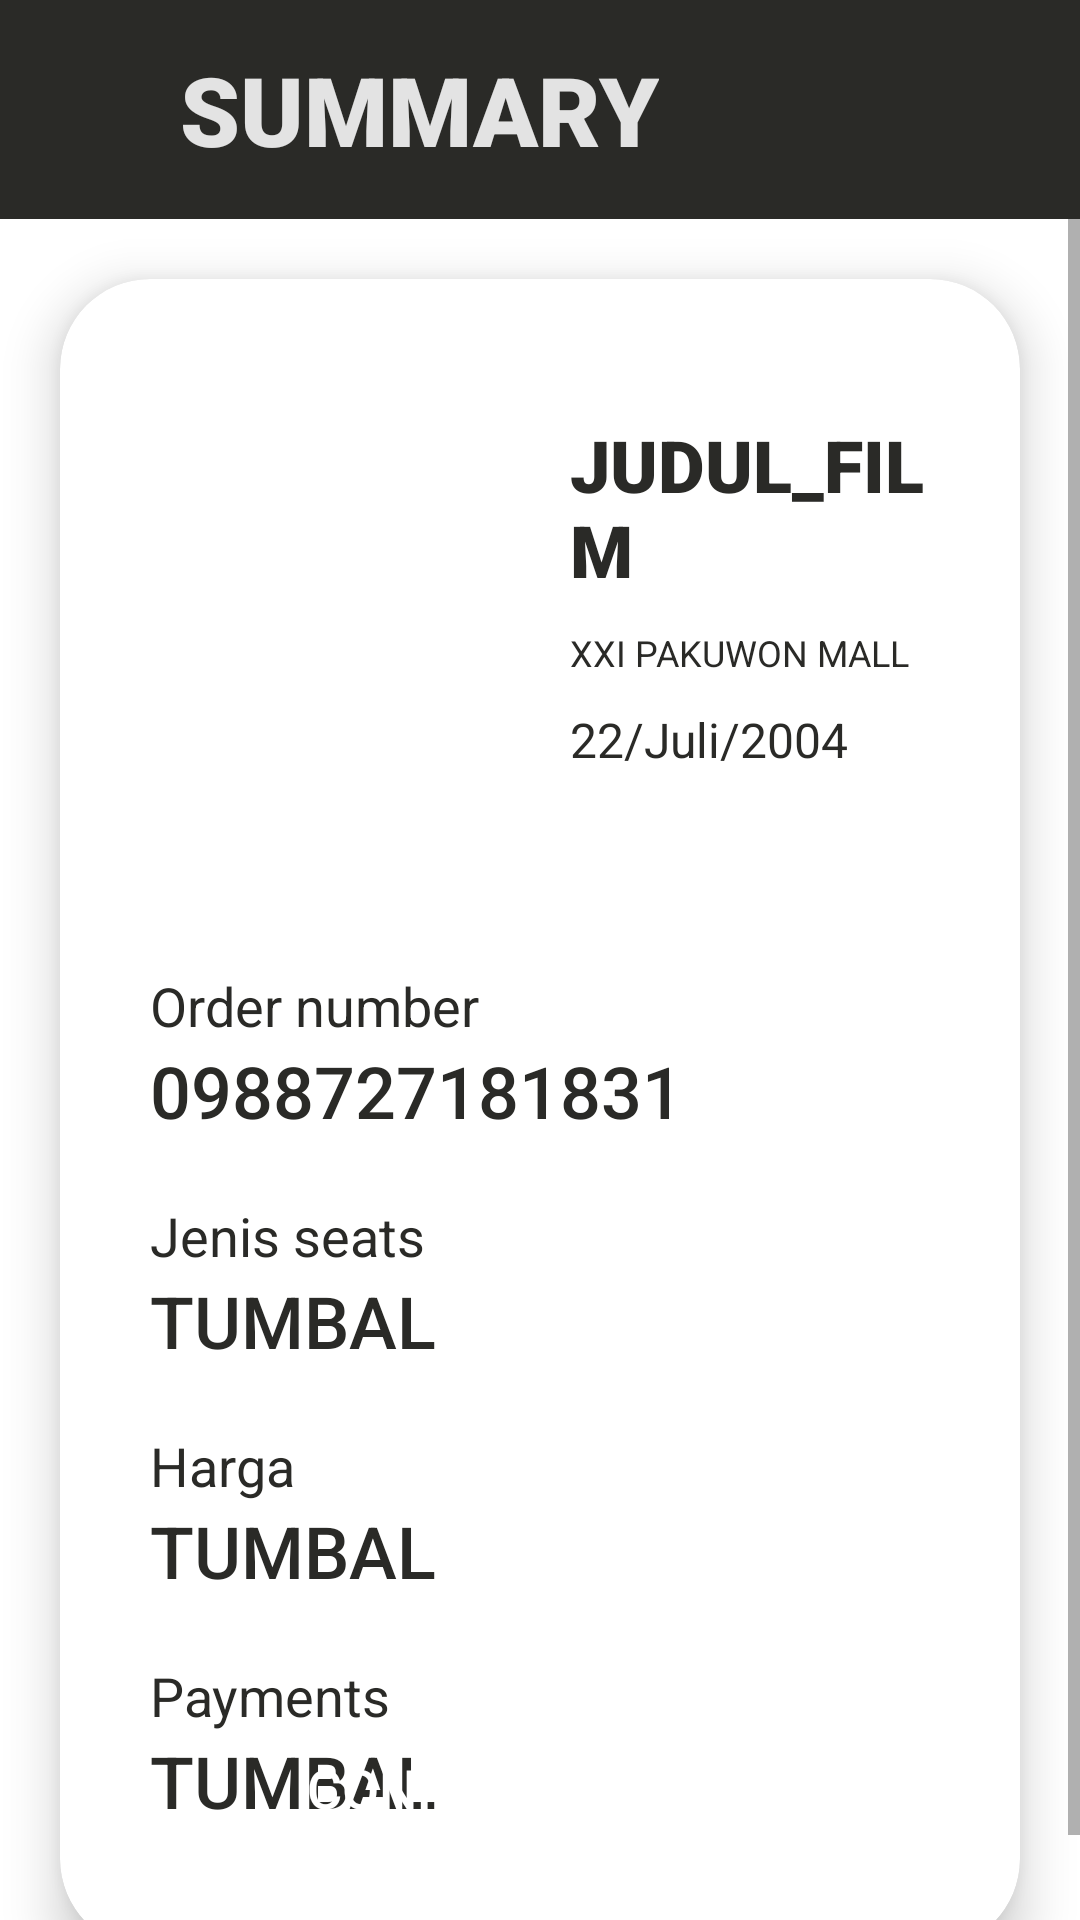

Here is an Android app screen rendered from its layout file. Give the layout XML and the strings, colors and styles it references.
<!-- AndroidManifest.xml: application theme Theme.TiketAPP_UTS -->
<!-- res/layout/activity_buy_detail.xml -->
<?xml version="1.0" encoding="utf-8"?>
<androidx.constraintlayout.widget.ConstraintLayout xmlns:android="http://schemas.android.com/apk/res/android"
    xmlns:app="http://schemas.android.com/apk/res-auto"
    xmlns:tools="http://schemas.android.com/tools"
    android:layout_width="match_parent"
    android:layout_height="match_parent"
    tools:context=".buyDetail"
    android:background="@color/white">

    <LinearLayout
        android:id="@+id/header"
        android:layout_width="match_parent"
        android:layout_height="wrap_content"
        android:orientation="horizontal"
        app:layout_constraintStart_toStartOf="parent"
        app:layout_constraintTop_toTopOf="parent"
        android:paddingVertical="15dp"
        android:background="@color/main_black"
        >

        <ImageView
            android:layout_width="40dp"
            android:layout_height="40dp"
            android:background="@drawable/baseline_arrow_back_24"/>

        <TextView
            android:layout_width="wrap_content"
            android:layout_height="wrap_content"
            android:text="SUMMARY"
            android:textSize="32dp"
            android:textColor="@color/main_white"
            android:fontFamily="sans-serif-black"
            android:layout_gravity="center"
            android:layout_marginLeft="20dp"/>

    </LinearLayout>

    <ScrollView
        android:layout_width="0dp"
        android:layout_height="0dp"
        app:layout_constraintTop_toBottomOf="@id/header"
        app:layout_constraintBottom_toBottomOf="parent"
        app:layout_constraintStart_toStartOf="parent"
        app:layout_constraintEnd_toEndOf="parent">

        <LinearLayout
            android:layout_width="match_parent"
            android:layout_height="wrap_content"
            android:orientation="vertical"
            android:layout_gravity="center_horizontal">

            <androidx.cardview.widget.CardView
                app:cardCornerRadius="30dp"
                android:layout_marginHorizontal="20dp"
                android:layout_width="match_parent"
                android:layout_height="wrap_content"
                app:layout_constraintTop_toTopOf="parent"
                app:layout_constraintStart_toStartOf="parent"
                app:layout_constraintEnd_toEndOf="parent"
                android:layout_marginTop="20dp"
                android:layout_marginBottom="20dp"
                app:cardElevation="10dp">

                <LinearLayout
                    android:layout_width="match_parent"
                    android:layout_height="wrap_content"
                    android:orientation="vertical"
                    android:layout_marginHorizontal="30dp">

                    <LinearLayout
                        android:layout_width="wrap_content"
                        android:layout_height="wrap_content"
                        android:orientation="horizontal">

                        <ImageView
                            android:id="@+id/imgs"
                            android:layout_width="120dp"
                            android:layout_height="170dp"
                            android:layout_marginTop="40dp"/>

                        <LinearLayout
                            android:layout_gravity="center_vertical"
                            android:layout_marginLeft="20dp"
                            android:layout_width="wrap_content"
                            android:layout_height="wrap_content"
                            android:orientation="vertical">

                            <TextView
                                android:id="@+id/JUDUL"
                                android:layout_width="wrap_content"
                                android:layout_height="wrap_content"
                                android:text="JUDUL_FILM"
                                android:fontFamily="sans-serif-black"
                                android:textSize="24dp"
                                android:textColor="@color/main_black"/>

                            <TextView
                                android:id="@+id/BIOSKOP"
                                android:layout_marginTop="10dp"
                                android:layout_width="wrap_content"
                                android:layout_height="wrap_content"
                                android:text="XXI PAKUWON MALL"
                                android:fontFamily="sans-serif"
                                android:textSize="12dp"
                                android:textColor="@color/main_black"/>

                            <TextView
                                android:id="@+id/tanggal_txt"
                                android:layout_width="wrap_content"
                                android:layout_height="wrap_content"
                                android:layout_marginTop="10dp"
                                android:text="22/Juli/2004"
                                android:fontFamily="sans-serif"
                                android:textSize="16dp"
                                android:textColor="@color/main_black"/>

                        </LinearLayout>

                    </LinearLayout>

                    <TextView
                        android:layout_width="wrap_content"
                        android:layout_height="match_parent"
                        android:text="Order number"
                        android:layout_marginTop="20dp"
                        android:fontFamily="sans-serif"
                        android:textSize="18dp"
                        android:textColor="@color/main_black"/>

                    <TextView
                        android:layout_width="wrap_content"
                        android:layout_height="wrap_content"
                        android:text="0988727181831"
                        android:textSize="24dp"
                        android:textColor="@color/main_black"
                        android:fontFamily="sans-serif-medium"
                        />

                    <TextView
                        android:layout_width="wrap_content"
                        android:layout_height="match_parent"
                        android:text="Jenis seats"
                        android:layout_marginTop="20dp"
                        android:fontFamily="sans-serif"
                        android:textSize="18dp"
                        android:textColor="@color/main_black"/>

                    <TextView
                        android:id="@+id/SEAT"
                        android:layout_width="wrap_content"
                        android:layout_height="wrap_content"
                        android:text="TUMBAL"
                        android:textSize="24dp"
                        android:textColor="@color/main_black"
                        android:fontFamily="sans-serif-medium"
                        />

                    <TextView
                        android:layout_width="wrap_content"
                        android:layout_height="match_parent"
                        android:text="Harga"
                        android:layout_marginTop="20dp"
                        android:fontFamily="sans-serif"
                        android:textSize="18dp"
                        android:textColor="@color/main_black"/>

                    <TextView
                        android:id="@+id/PRICE"
                        android:layout_width="wrap_content"
                        android:layout_height="wrap_content"
                        android:text="TUMBAL"
                        android:textSize="24dp"
                        android:textColor="@color/main_black"
                        android:fontFamily="sans-serif-medium"
                        />

                    <TextView
                        android:layout_width="wrap_content"
                        android:layout_height="match_parent"
                        android:text="Payments"
                        android:layout_marginTop="20dp"
                        android:fontFamily="sans-serif"
                        android:textSize="18dp"
                        android:textColor="@color/main_black"/>

                    <TextView
                        android:id="@+id/PAYMENT"
                        android:layout_width="wrap_content"
                        android:layout_height="wrap_content"
                        android:text="TUMBAL"
                        android:textSize="24dp"
                        android:textColor="@color/main_black"
                        android:fontFamily="sans-serif-medium"
                        android:layout_marginBottom="40dp"
                        />


                </LinearLayout>

            </androidx.cardview.widget.CardView>

        </LinearLayout>

    </ScrollView>

    <androidx.appcompat.widget.AppCompatButton
        android:id="@+id/button_pay"
        android:layout_width="match_parent"
        android:layout_height="wrap_content"
        app:layout_constraintBottom_toBottomOf="parent"
        app:layout_constraintStart_toStartOf="parent"
        android:background="@drawable/border_text"
        android:backgroundTint="@color/main_black"
        android:textColor="@color/white"
        android:layout_marginHorizontal="15dp"
        android:text="Confirm and Pay"
        android:layout_marginTop="40dp"
        android:layout_marginBottom="20dp"
        android:fontFamily="sans-serif-medium"
        android:textSize="18dp" />

</androidx.constraintlayout.widget.ConstraintLayout>
<!-- resources referenced by this layout -->
<resources>
  <color name="main_black">#2A2A27</color>
  <color name="main_white">#E3E3E3</color>
  <color name="white">#FFFFFFFF</color>
  <style name="Theme.TiketAPP_UTS" parent="Theme.MaterialComponents.DayNight.NoActionBar">
          
          <item name="colorPrimary">@color/main_black</item>
          <item name="colorPrimaryVariant">@color/main_black</item>
          <item name="colorOnPrimary">@color/white</item>
          
          <item name="colorSecondary">@color/main_black</item>
          <item name="colorSecondaryVariant">@color/main_black</item>
          <item name="colorOnSecondary">@color/black</item>
          
          <item name="android:statusBarColor">?attr/colorPrimaryVariant</item>
          
      </style>
  <color name="black">#FF000000</color>
</resources>
